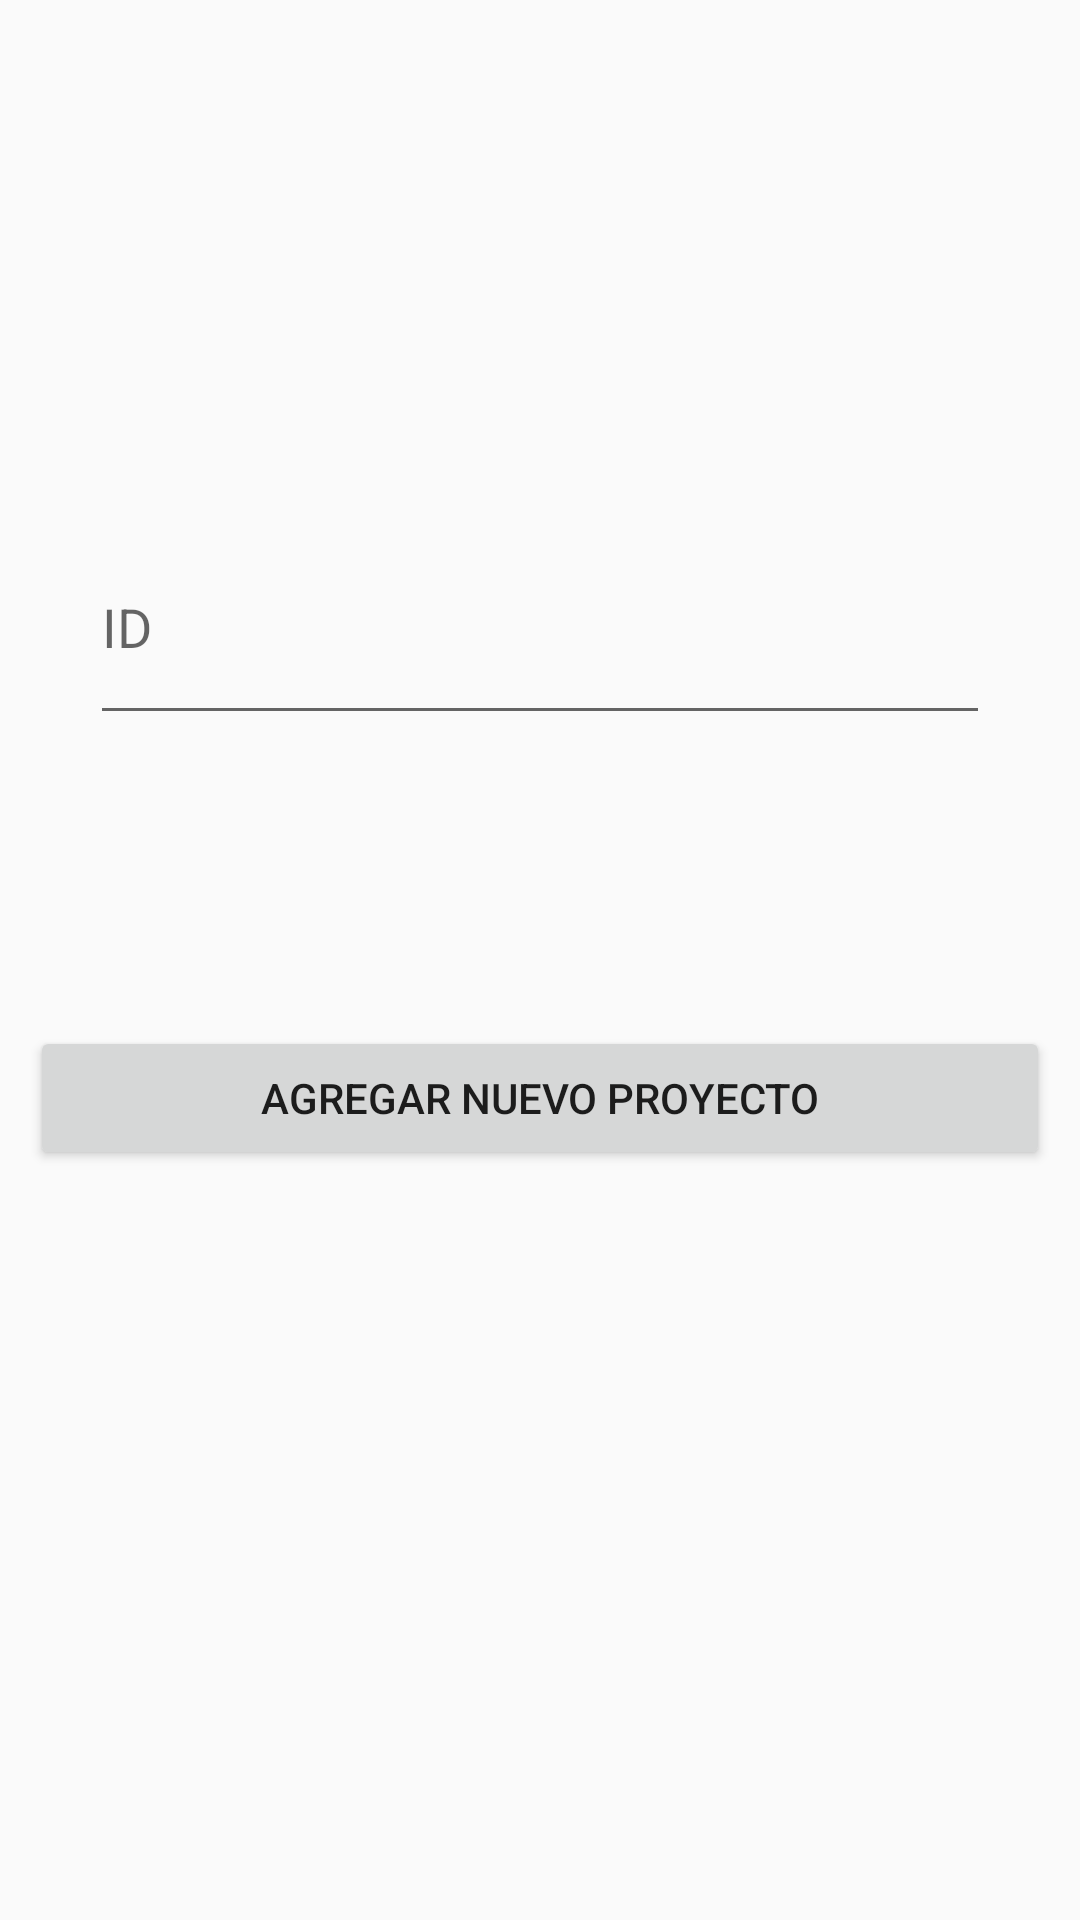

This screen was rendered from an Android layout file. Write that file and the resources it references.
<!-- AndroidManifest.xml: application theme AppTheme -->
<!-- res/layout/activity_agregar_proyectos.xml -->
<?xml version="1.0" encoding="utf-8"?>
<androidx.constraintlayout.widget.ConstraintLayout
    xmlns:android="http://schemas.android.com/apk/res/android"
    xmlns:app="http://schemas.android.com/apk/res-auto"
    xmlns:tools="http://schemas.android.com/tools"
    android:layout_width="match_parent"
    android:layout_height="match_parent">

    <EditText
        android:id="@+id/txTextoIdProyecto"
        android:layout_width="0dp"
        android:layout_height="0dp"
        android:layout_marginStart="30dp"
        android:layout_marginLeft="30dp"
        android:layout_marginTop="170dp"
        android:layout_marginEnd="30dp"
        android:layout_marginRight="30dp"
        android:layout_marginBottom="30dp"
        android:ems="10"
        android:hint="ID"
        android:inputType="textPersonName"
        app:layout_constraintBottom_toTopOf="@+id/txDescripcionProyecto"
        app:layout_constraintEnd_toEndOf="parent"
        app:layout_constraintStart_toStartOf="parent"
        app:layout_constraintTop_toTopOf="parent" />

    <EditText
        android:id="@+id/txDescripcionProyecto"
        android:layout_width="0dp"
        android:layout_height="0dp"
        android:layout_marginStart="30dp"
        android:layout_marginLeft="30dp"
        android:layout_marginTop="275dp"
        android:layout_marginEnd="30dp"
        android:layout_marginRight="30dp"
        android:layout_marginBottom="75dp"
        android:ems="10"
        android:hint="Descripción"
        android:inputType="textPersonName"
        app:layout_constraintBottom_toTopOf="@+id/buttonProyectos"
        app:layout_constraintEnd_toEndOf="parent"
        app:layout_constraintHorizontal_bias="1.0"
        app:layout_constraintStart_toStartOf="parent"
        app:layout_constraintTop_toTopOf="parent" />

    <Button
        android:id="@+id/buttonProyectos"
        android:layout_width="0dp"
        android:layout_height="48dp"
        android:layout_marginStart="10dp"
        android:layout_marginLeft="10dp"
        android:layout_marginEnd="10dp"
        android:layout_marginRight="10dp"
        android:layout_marginBottom="250dp"
        android:text="Agregar nuevo proyecto"
        app:layout_constraintBottom_toBottomOf="parent"
        app:layout_constraintEnd_toEndOf="parent"
        app:layout_constraintStart_toStartOf="parent" />
</androidx.constraintlayout.widget.ConstraintLayout>
<!-- resources referenced by this layout -->
<resources>
  <style name="AppTheme" parent="Theme.AppCompat.Light.DarkActionBar">
          
          <item name="colorPrimary">@color/colorPrimary</item>
          <item name="colorPrimaryDark">@color/colorPrimaryDark</item>
          <item name="colorAccent">@color/colorAccent</item>
      </style>
  <color name="colorPrimary">#1F9BCE</color>
  <color name="colorPrimaryDark">#00574B</color>
  <color name="colorAccent">#D81B60</color>
</resources>
